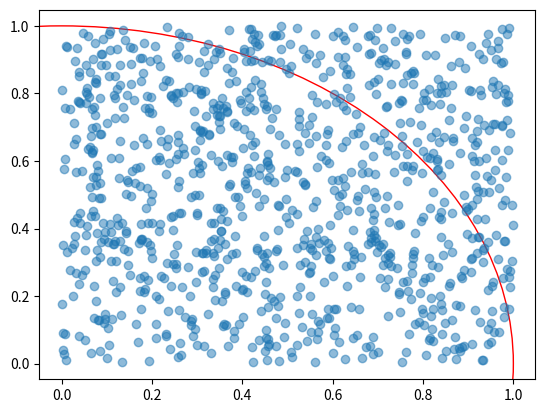

Python code for this plot:
"""
Estimate PI, using random[0,1]

This program estimates pi using only random number generation from 0 to 1.
Random points are generated, then it is checked whether they are included in the unit circle.
The ratio of the number of points in a circle to the total number of points allows you
to estimate the area of the circle.
The area of the unit circle is pi.
area = PI*r^2

"""

import random
import math
import matplotlib.pyplot as plt


def estimate(n, visual=False):
    in_circle_points = 0
    all_points = 0
    points = []
    for _ in range(n):
        x = random.random()
        y = random.random()
        points.append((x, y))
        all_points += 1
        distance = math.sqrt(x**2 + y**2)
        if distance <= 1:
            in_circle_points += 1
    if visual:
        visualization(points)
    return 4.0*in_circle_points/all_points


def visualization(points):
    circle = plt.Circle((0, 0), 1, color='r', fill=False)
    plt.gca().add_artist(circle)
    plt.scatter([x[0] for x in points], [y[1] for y in points], alpha=0.5)
    plt.show()


if __name__ == '__main__':
    print(estimate(1000, True))
    print(estimate(10000))
    print(estimate(100000))
    print(estimate(1000000))
